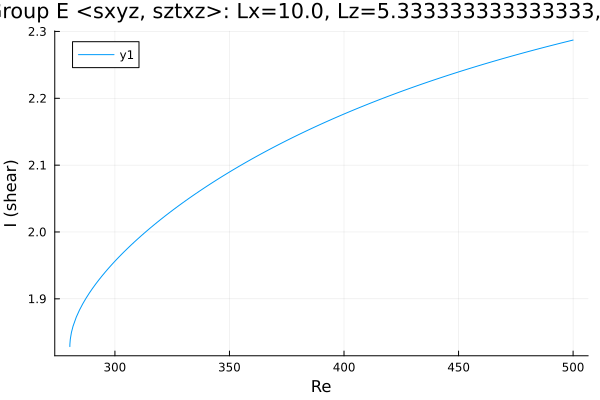

Source data for this figure (header and first rows):
Re, shear
280.3, 1.828
280.3, 1.829
280.3, 1.829
280.3, 1.829
280.3, 1.829
280.3, 1.829
280.3, 1.83
280.3, 1.831
280.4, 1.832
280.5, 1.84
281, 1.85
281.7, 1.859
283.1, 1.873
284.5, 1.883
286, 1.893
287.4, 1.901
288.8, 1.908
290.2, 1.915
291.6, 1.922
293, 1.928
294.4, 1.935
295.9, 1.94
297.2, 1.946
298.1, 1.949
298.7, 1.951
299.1, 1.953
299.4, 1.954
299.6, 1.955
299.8, 1.955
299.9, 1.956
299.9, 1.956
300, 1.956
300, 1.956
300, 1.956
300.0, 1.956
300.0, 1.956
300, 1.956
300, 1.956
300, 1.956
300.1, 1.957
300.1, 1.957
300.2, 1.957
300.4, 1.958
300.6, 1.958
300.9, 1.959
301.3, 1.961
301.9, 1.963
302.8, 1.966
304.1, 1.971
305.6, 1.976
307, 1.98
308.4, 1.985
309.8, 1.989
311.2, 1.993
312.6, 1.998
314, 2.002
315.5, 2.006
316.9, 2.01
318.3, 2.014
319.7, 2.018
... 129 more rows
